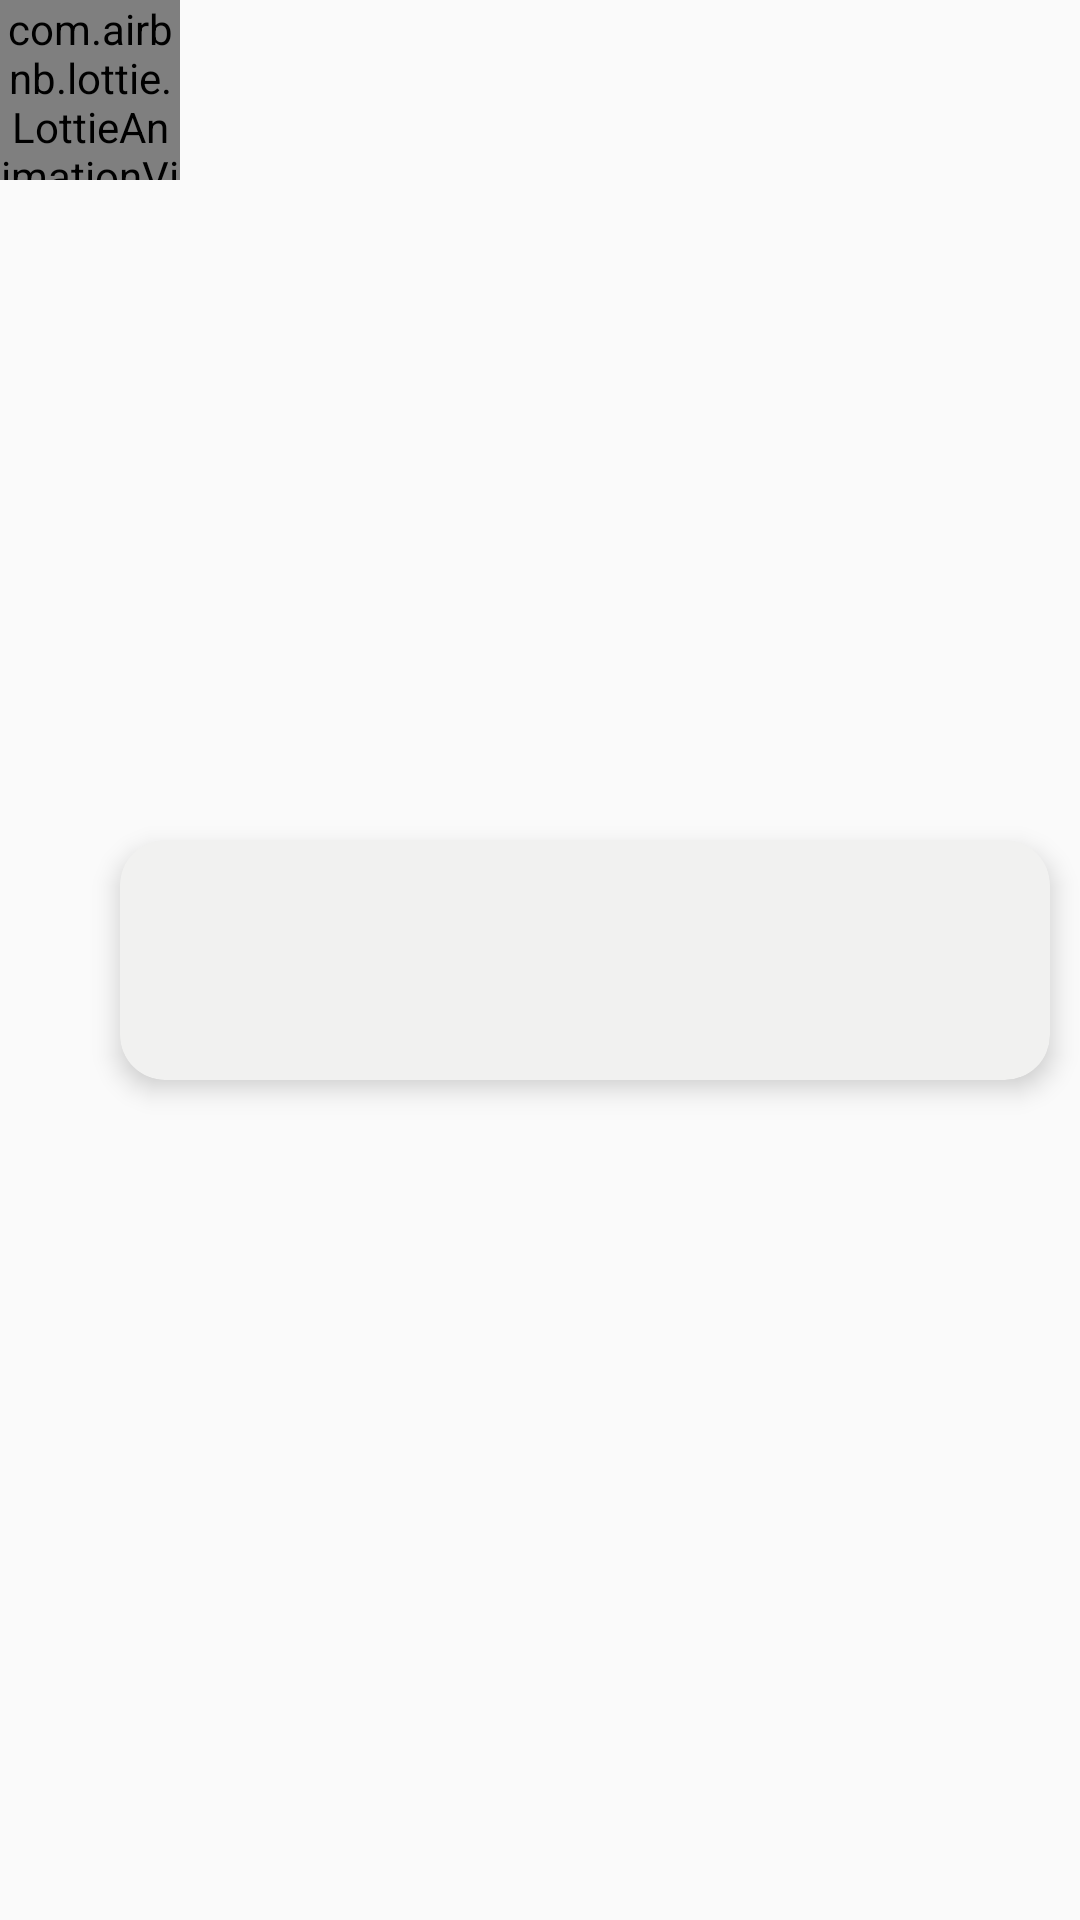

Write the Android layout XML for this screen, with the resource values it uses.
<!-- AndroidManifest.xml: application theme AppTheme -->
<!-- res/layout/device_item_layout.xml -->
<?xml version="1.0" encoding="utf-8"?>
<androidx.constraintlayout.widget.ConstraintLayout
    xmlns:android="http://schemas.android.com/apk/res/android"
    xmlns:app="http://schemas.android.com/apk/res-auto"
    android:orientation="vertical"
    android:layout_width="match_parent"
    android:layout_height="wrap_content">

    <com.airbnb.lottie.LottieAnimationView
        android:id="@+id/animation_view"
        android:layout_width="60dp"
        android:layout_height="60dp"
        android:scaleType="centerCrop"
        app:layout_constraintStart_toStartOf="parent"
        app:layout_constraintTop_toTopOf="parent"
        app:lottie_autoPlay="true"
        app:lottie_loop="true"
        app:lottie_rawRes="@raw/bt_connecting" />

    <androidx.cardview.widget.CardView
        app:cardCornerRadius="15dp"
        app:cardBackgroundColor="#F1F1F0"
        app:cardElevation="5dp"
        android:layout_marginTop="10dp"
        android:layout_marginBottom="10dp"
        android:layout_marginEnd="10dp"
        android:layout_marginStart="40dp"
        android:layout_width="match_parent"
        android:layout_height="80dp"
        app:layout_constraintBottom_toBottomOf="parent"
        app:layout_constraintEnd_toEndOf="parent"
        app:layout_constraintStart_toStartOf="parent"
        app:layout_constraintTop_toTopOf="parent" >

        <androidx.constraintlayout.widget.ConstraintLayout
            android:layout_marginStart="30dp"
            android:layout_width="match_parent"
            android:layout_height="match_parent">

            <TextView
                android:textStyle="bold"
                android:textSize="20sp"
                android:textColor="@color/colorPrimaryText"
                android:layout_marginTop="10dp"
                android:fontFamily="@font/roboto_mono_thin"
                android:layout_marginStart="10dp"
                android:layout_marginEnd="10dp"
                android:id="@+id/device_name"
                android:layout_width="match_parent"
                android:layout_height="wrap_content"
                app:layout_constraintEnd_toEndOf="parent"
                app:layout_constraintStart_toStartOf="parent"
                app:layout_constraintTop_toTopOf="parent" />

            <TextView
                android:id="@+id/uuid_device"
                android:layout_marginStart="10dp"
                android:layout_marginEnd="10dp"
                android:layout_width="match_parent"
                android:layout_height="wrap_content"
                android:layout_marginTop="10dp"
                android:fontFamily="@font/roboto_mono_thin"
                android:textColor="@color/colorPrimaryText"
                app:layout_constraintEnd_toEndOf="parent"
                app:layout_constraintStart_toStartOf="parent"
                app:layout_constraintTop_toBottomOf="@+id/device_name" />

        </androidx.constraintlayout.widget.ConstraintLayout>

    </androidx.cardview.widget.CardView>

</androidx.constraintlayout.widget.ConstraintLayout>
<!-- resources referenced by this layout -->
<resources>
  <color name="colorPrimaryText">#212121</color>
  <style name="AppTheme" parent="Theme.AppCompat.Light.NoActionBar">
          
          <item name="colorPrimary">@color/colorPrimary</item>
          <item name="colorPrimaryDark">@color/colorPrimaryDark</item>
          <item name="colorAccent">@color/colorAccent</item>
      </style>
  <color name="colorPrimary">#F44336</color>
  <color name="colorPrimaryDark">#D32F2F</color>
  <color name="colorAccent">#FF7000</color>
</resources>
